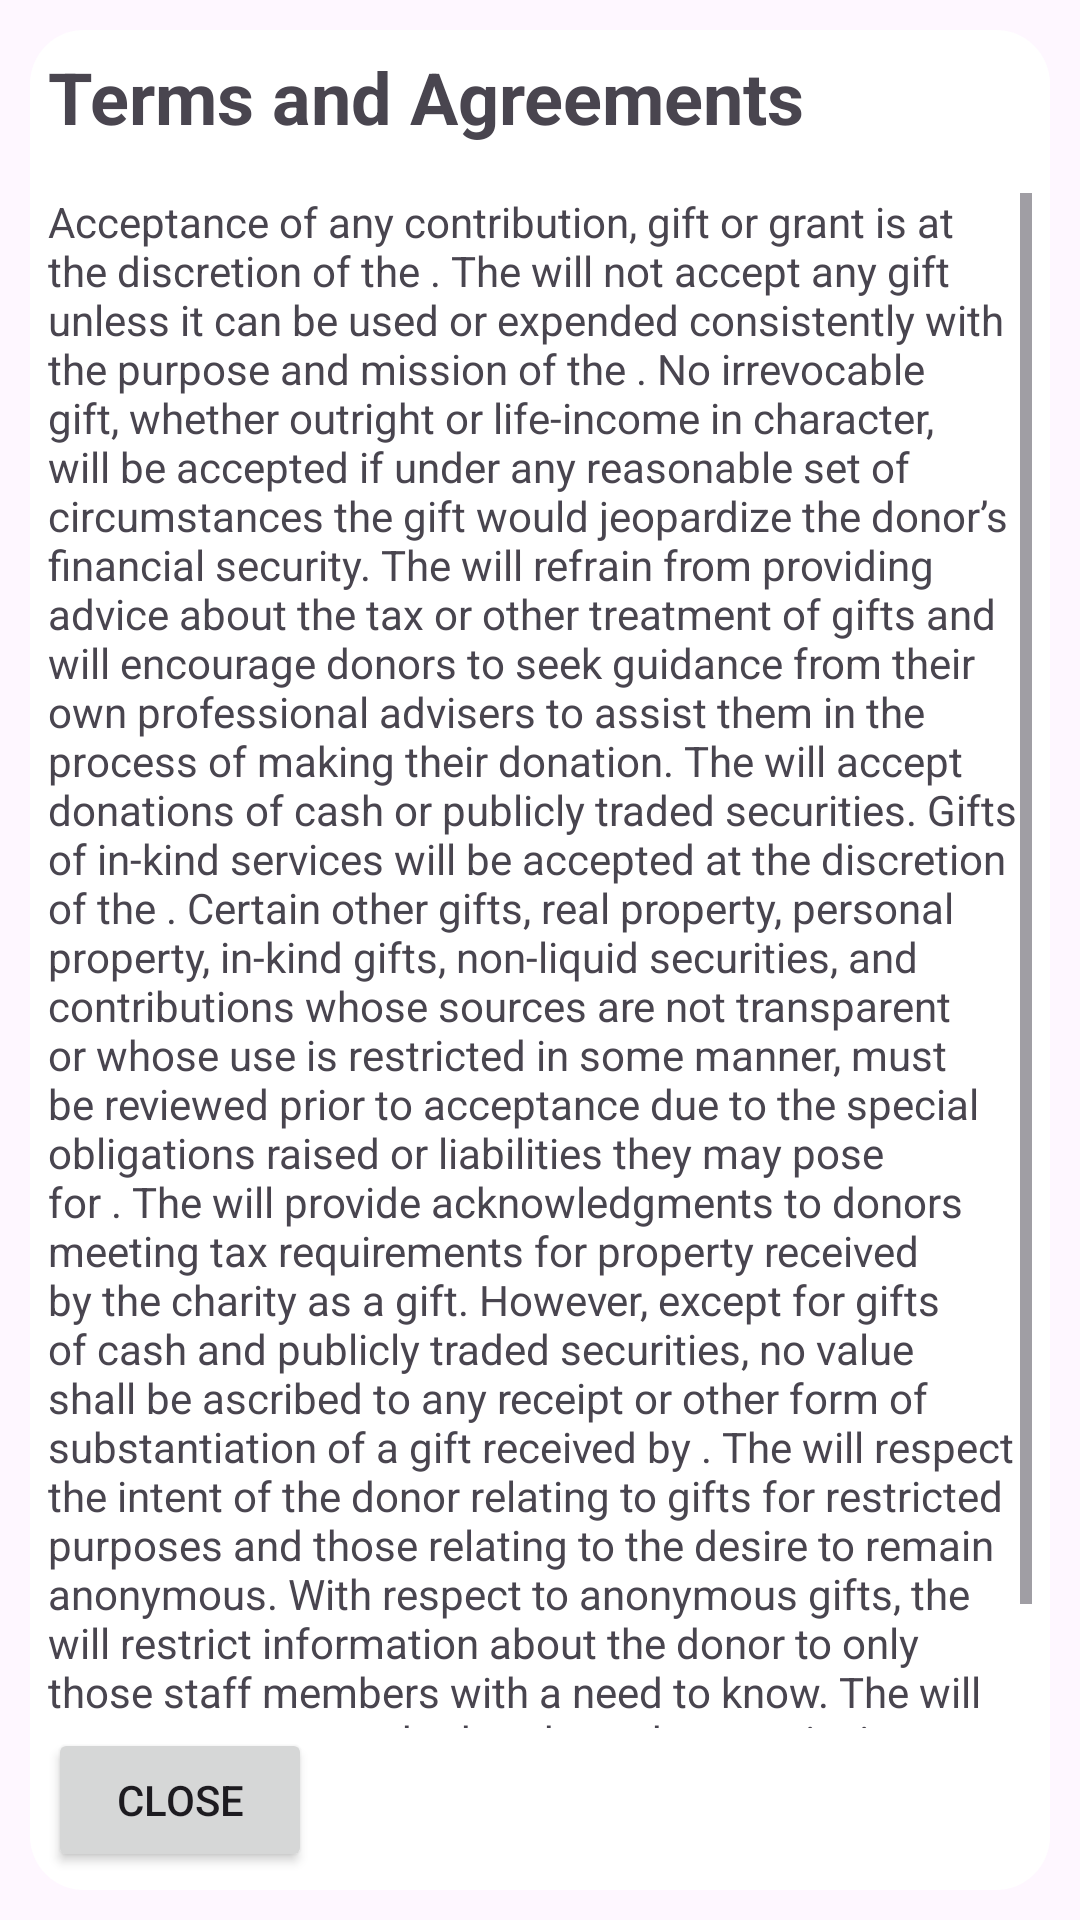

The Android layout XML behind this screen, and the referenced resources:
<!-- AndroidManifest.xml: application theme Theme.Bds_kzn -->
<!-- res/layout/custom_pop_up_layout.xml -->
<LinearLayout
    xmlns:android="http://schemas.android.com/apk/res/android"
    android:layout_width="match_parent"
    android:layout_height="match_parent"
    android:orientation="vertical"
    android:padding="16dp"
    android:background="@drawable/custom_popup">


    <TextView
        android:layout_width="wrap_content"
        android:layout_height="wrap_content"
        android:text="Terms and Agreements"
        android:textSize="24sp"
        android:textStyle="bold" />

    <ScrollView
        android:layout_width="match_parent"
        android:layout_height="0dp"
        android:layout_weight="1"
        android:paddingTop="16dp">
        <TextView
            android:layout_width="wrap_content"
            android:layout_height="wrap_content"
            android:text="Acceptance of any contribution, gift or grant is at the discretion of the . The will not accept any gift unless it can be used or expended consistently with the purpose and mission of the .
No irrevocable gift, whether outright or life-income in character, will be accepted if under any reasonable set of circumstances the gift would jeopardize the donor’s financial security.
The will refrain from providing advice about the tax or other treatment of gifts and will encourage donors to seek guidance from their own professional advisers to assist them in the process of making their donation.
The will accept donations of cash or publicly traded securities. Gifts of in-kind services will be accepted at the discretion of the .
Certain other gifts, real property, personal property, in-kind gifts, non-liquid securities, and contributions whose sources are not transparent or whose use is restricted in some manner, must be reviewed prior to acceptance due to the special obligations raised or liabilities they may pose for .
The will provide acknowledgments to donors meeting tax requirements for property received by the charity as a gift. However, except for gifts of cash and publicly traded securities, no value shall be ascribed to any receipt or other form of substantiation of a gift received by .
The will respect the intent of the donor relating to gifts for restricted purposes and those relating to the desire to remain anonymous. With respect to anonymous gifts, the will restrict information about the donor to only those staff members with a need to know.
The will not compensate, whether through commissions, finders' fees, or other means, any third party for directing a gift or a donor to the ." />
    </ScrollView>

    <Button
        android:id="@+id/dismissButton"
        android:layout_width="wrap_content"
        android:layout_height="wrap_content"
        android:text="Close"
         />
</LinearLayout>
<!-- resources referenced by this layout -->
<resources>
  <!-- drawable custom_popup (drawable) -->
  <?xml version="1.0" encoding="utf-8"?>
  <layer-list xmlns:android="http://schemas.android.com/apk/res/android">
      <item android:right="10dp" android:left="10dp" android:top="10dp" android:bottom="10dp">
          <shape android:shape="rectangle">
              <solid android:color="@android:color/white" />
              <corners android:radius="18dp" />
          </shape>
      </item>
  </layer-list>
  <style name="Theme.Bds_kzn" parent="Base.Theme.Bds_kzn" />
  <style name="Base.Theme.Bds_kzn" parent="Theme.Material3.DayNight.NoActionBar">
          <item name="android:statusBarColor">@color/grey</item>
          <item name="colorPrimary">@color/orange</item>
          <item name="colorPrimaryDark">@color/grey</item>
          <item name="colorAccent">@color/red</item>
  
  
      </style>
  <color name="grey"> #52575A</color>
  <color name="orange">#F58A09</color>
  <color name="red">#FF0000</color>
</resources>
